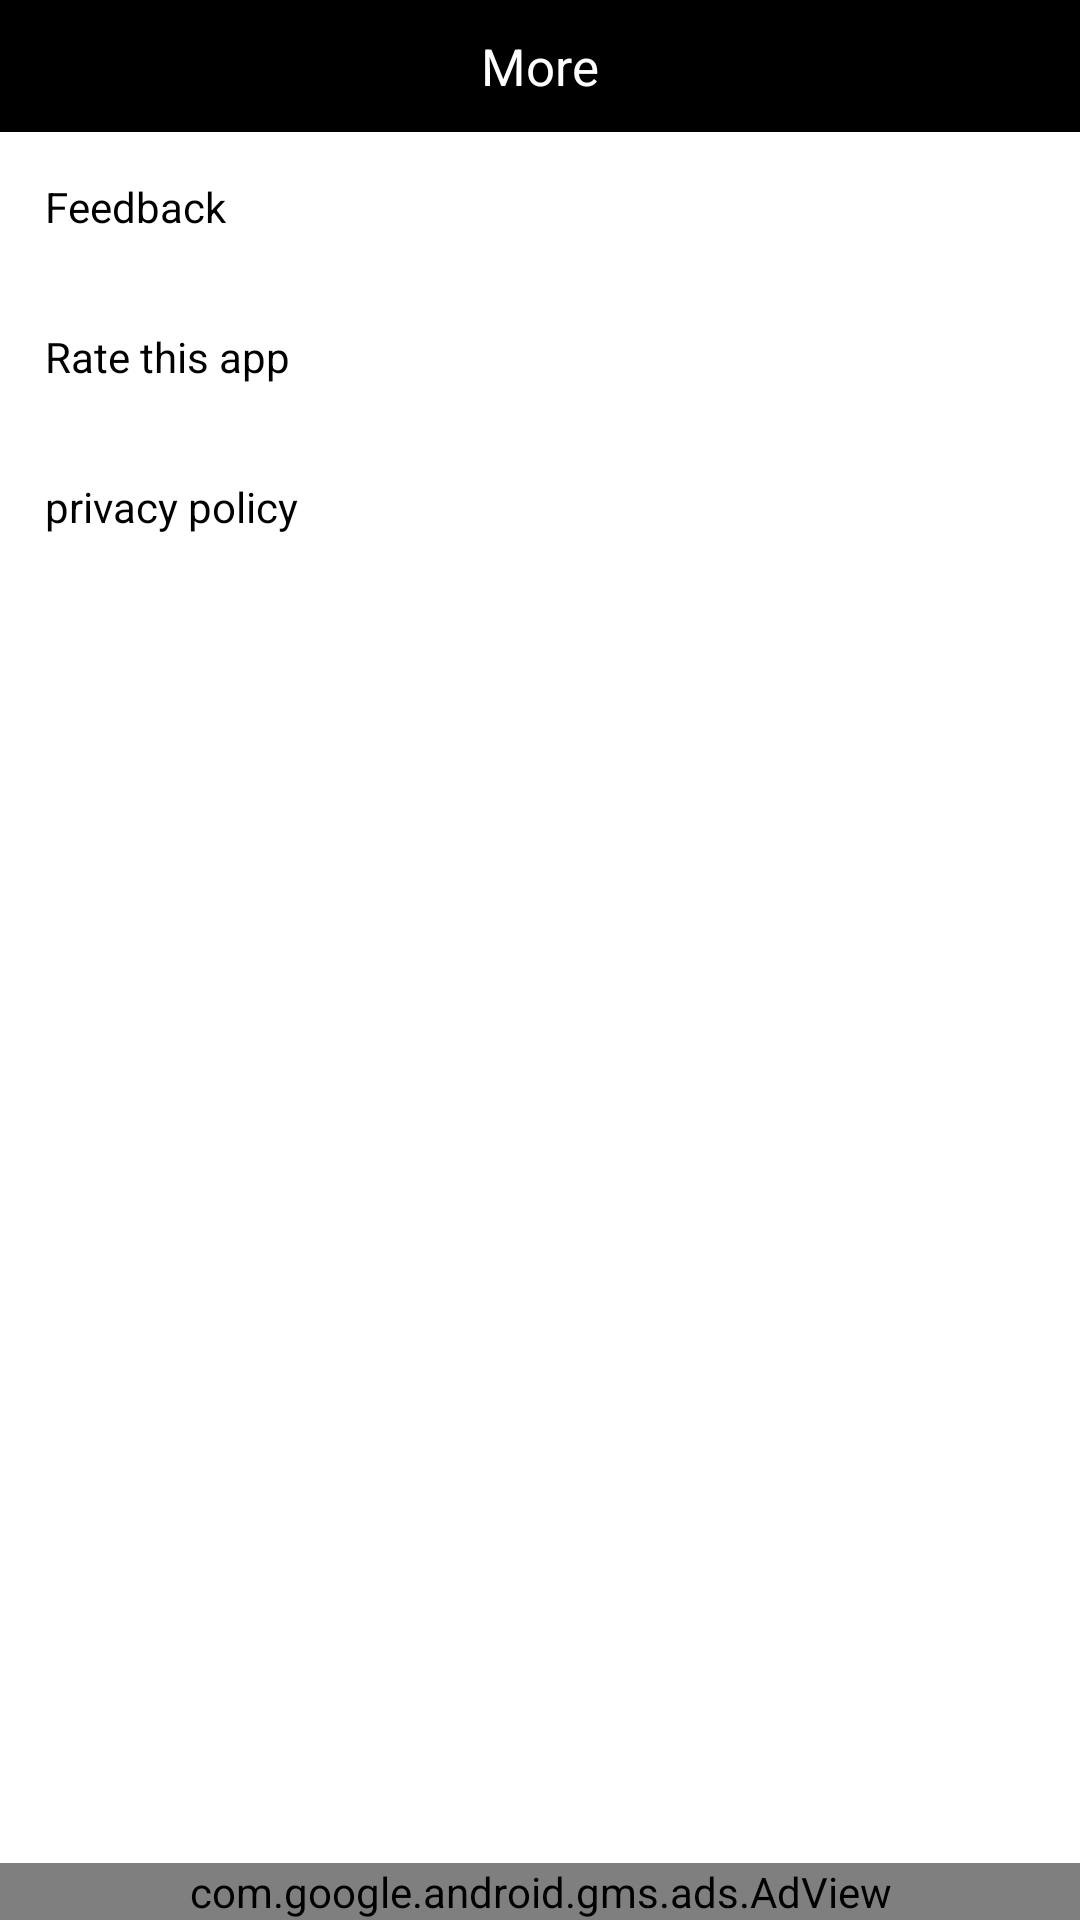

Write the Android layout XML for this screen, with the resource values it uses.
<!-- AndroidManifest.xml: application theme AppTheme -->
<!-- res/layout/activity_more_view.xml -->
<RelativeLayout xmlns:android="http://schemas.android.com/apk/res/android"
    xmlns:ads="http://schemas.android.com/apk/res-auto"
    xmlns:tools="http://schemas.android.com/tools"
    android:layout_width="match_parent"
    android:layout_height="match_parent"
    android:background="#ffffff">

    <RelativeLayout
        android:id="@+id/relative_top"
        android:layout_width="fill_parent"
        android:layout_height="44dp"
        android:background="#000000">

        <LinearLayout
            android:id="@+id/linear_back"
            android:layout_width="44dp"
            android:layout_height="44dp"
            android:layout_centerVertical="true"
            android:gravity="center"
            android:onClick="ButtonClick">

            <ImageView
                android:id="@+id/but_back"
                android:layout_width="wrap_content"
                android:layout_height="wrap_content"
                android:layout_alignParentLeft="true"
                android:gravity="center_vertical"
                android:onClick="ButtonClick"
                android:src="@drawable/defaultleft"></ImageView>
        </LinearLayout>

        <TextView
            android:layout_width="wrap_content"
            android:layout_height="wrap_content"
            android:layout_centerInParent="true"
            android:text="@string/more"
            android:textColor="#ffffff"
            android:textSize="17sp" />
    </RelativeLayout>


    
    <TextView
        android:id="@+id/tv_feedback"
        android:layout_width="match_parent"
        android:layout_height="50dp"
        android:layout_below="@id/relative_top"
        android:background="@drawable/round_text_out"
        android:gravity="center_vertical"
        android:paddingLeft="15dp"
        android:text="@string/feedback"
        android:textColor="@android:color/black" />

    <TextView
        android:id="@+id/tv_share"
        android:layout_width="match_parent"
        android:layout_height="50dp"
        android:layout_below="@id/tv_feedback"
        android:background="@drawable/round_text_out"
        android:gravity="center_vertical"
        android:paddingLeft="15dp"
        android:text="@string/comment"
        android:textColor="@android:color/black" />

    <TextView
        android:id="@+id/tv_policy"
        android:layout_width="match_parent"
        android:layout_height="50dp"
        android:layout_below="@id/tv_share"
        android:background="@drawable/round_text_out"
        android:gravity="center_vertical"
        android:paddingLeft="15dp"
        android:text="@string/policy"
        android:textColor="@android:color/black" />

    <com.google.android.gms.ads.AdView
        android:id="@+id/main_adView"
        android:layout_width="match_parent"
        android:layout_height="wrap_content"
        android:layout_alignParentBottom="true"
        android:layout_centerHorizontal="true"
        android:background="#00000000"
        ads:adSize="SMART_BANNER"
        ads:adUnitId="@string/banner_unit" />
</RelativeLayout>
<!-- resources referenced by this layout -->
<resources>
  <string name="banner_unit">ca-app-pub-1001033423802507/4774697274</string>
  <string name="comment">Rate this app</string>
  <string name="feedback">Feedback</string>
  <string name="more">More</string>
  <string name="policy">privacy policy</string>
  <style name="AppTheme" parent="Theme.AppCompat.Light.NoActionBar">
          <item name="colorPrimaryDark">@color/colorPrimaryDark</item>
          <item name="colorPrimary">@color/colorPrimary</item>
          <item name="colorAccent">@color/colorPrimary</item>
          <item name="colorControlActivated">@color/colorPrimary</item>
          <item name="android:navigationBarColor" tools:targetApi="lollipop">@color/navigationBarColor</item>
          <item name="android:windowBackground">@android:color/white</item>
      </style>
  <color name="colorPrimaryDark">#32a6ef</color>
  <color name="colorPrimary">#32a6ef</color>
  <color name="navigationBarColor">#32a6ef</color>
</resources>
